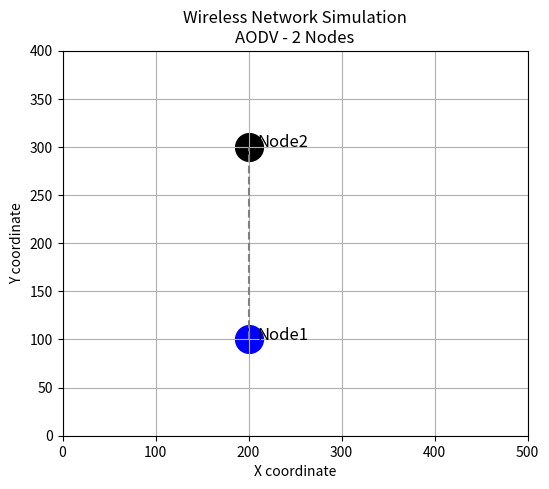

Source code (Python):
# Filename: sample1.py
# Python equivalent of NS-2 sample1.tcl

import time
import matplotlib.pyplot as plt


# -----------------------------
# Simulation Parameters
# -----------------------------

SIM_TIME = 10.0

AREA_X = 500
AREA_Y = 400

NUM_NODES = 2

TRACE_FILE = "sample1.tr"


# -----------------------------
# Node Class
# -----------------------------

class Node:
    def __init__(self, node_id, x, y):
        self.id = node_id
        self.x = x
        self.y = y
        self.color = "black"
        self.label = ""

    def set_color(self, color):
        self.color = color

    def set_label(self, label):
        self.label = label


# -----------------------------
# Create Nodes
# -----------------------------

node1 = Node(1, 200, 100)
node2 = Node(2, 200, 300)


node1.set_color("blue")
node1.set_label("Node1")

node2.set_color("black")
node2.set_label("Node2")


nodes = [node1, node2]


# -----------------------------
# Trace File Creation
# -----------------------------

trace = open(TRACE_FILE, "w")

trace.write("# Python Wireless Simulation Trace\n")
trace.write("# Time Node X Y Event\n")


# -----------------------------
# Simulation
# -----------------------------

print("Starting simulation...")
print("--------------------------------")

current_time = 0

while current_time <= SIM_TIME:

    for node in nodes:
        trace.write(
            f"{current_time:.2f} "
            f"Node{node.id} "
            f"{node.x} "
            f"{node.y} "
            f"ACTIVE\n"
        )

    print(
        f"Time {current_time:.2f}s : "
        f"Node1({node1.x},{node1.y}) "
        f"Node2({node2.x},{node2.y})"
    )

    current_time += 1

    time.sleep(0.1)


trace.close()


# -----------------------------
# Draw Network (NAM equivalent)
# -----------------------------

plt.figure(figsize=(6,5))

for node in nodes:

    plt.scatter(
        node.x,
        node.y,
        s=400,
        color=node.color
    )

    plt.text(
        node.x + 10,
        node.y,
        node.label,
        fontsize=12
    )


# Wireless link representation

plt.plot(
    [node1.x, node2.x],
    [node1.y, node2.y],
    linestyle="--",
    color="gray"
)


plt.xlim(0, AREA_X)
plt.ylim(0, AREA_Y)

plt.xlabel("X coordinate")
plt.ylabel("Y coordinate")

plt.title(
    "Wireless Network Simulation\n"
    "AODV - 2 Nodes"
)

plt.grid(True)

plt.savefig("sample1.png")

plt.show()


print("--------------------------------")
print("end simulation")
print("Trace file created : sample1.tr")
print("Visualization saved : sample1.png")
